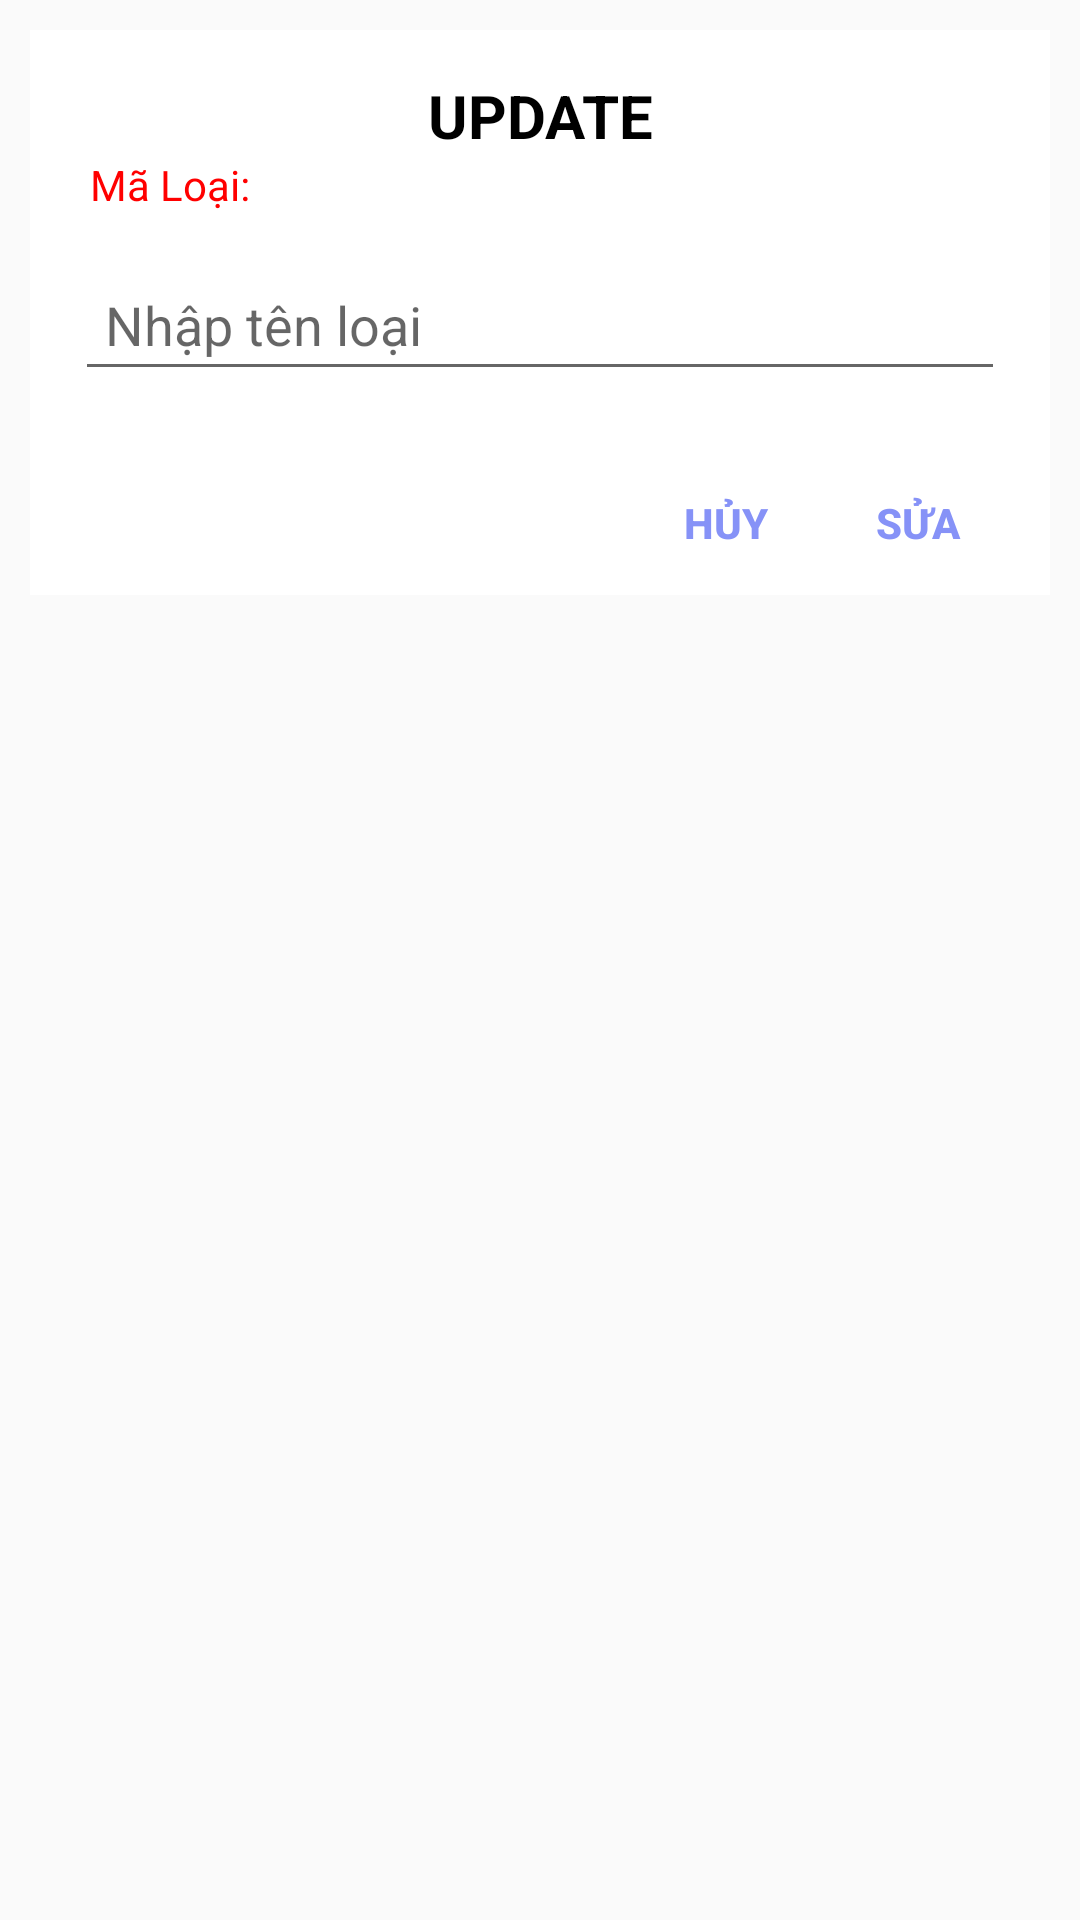

The Android layout XML behind this screen, and the referenced resources:
<!-- AndroidManifest.xml: application theme Theme.DuAnMau -->
<!-- res/layout/layout_sua_loaisach.xml -->
<?xml version="1.0" encoding="utf-8"?>
<LinearLayout xmlns:android="http://schemas.android.com/apk/res/android"
    android:layout_width="match_parent"
    android:layout_height="match_parent"
    android:layout_margin="10dp"
    android:orientation="vertical">
    <LinearLayout
        android:layout_width="match_parent"
        android:layout_height="wrap_content"
        android:orientation="vertical"
        android:background="@color/white"
        android:layout_margin="10dp">
        <TextView
            android:layout_width="match_parent"
            android:layout_height="wrap_content"
            android:text="UPDATE"
            android:gravity="center"
            android:textStyle="bold"
            android:textSize="20sp"
            android:layout_marginTop="15dp"
            android:textColor="#000000"/>
        <TextView
            android:id="@+id/lblMaLoai"
            android:layout_width="match_parent"
            android:layout_height="wrap_content"
            android:text="Mã Loại: "
            android:paddingHorizontal="20dp"
            android:layout_marginBottom="15dp"
            android:textColor="#FF0000"/>
        <EditText
            android:id="@+id/txtTenLoai_Up"
            android:layout_width="match_parent"
            android:layout_height="wrap_content"
            android:hint="Nhập tên loại"
            android:layout_marginHorizontal="15dp"
            android:drawableStart="@drawable/lsdialog"
            android:padding="10dp"/>
        <LinearLayout
            android:layout_width="match_parent"
            android:layout_height="wrap_content"
            android:layout_marginTop="20dp"
            android:gravity="end"
            android:orientation="horizontal">
            <Button
                android:id="@+id/btnHuy_LS"
                android:layout_width="40dp"
                android:layout_height="wrap_content"
                android:text="Hủy"
                android:textColor="#8692F7"
                android:background="#00000000"
                android:textStyle="bold" />
            <Button
                android:id="@+id/btnUpdate_LS"
                android:layout_width="wrap_content"
                android:layout_height="wrap_content"
                android:text="Sửa"
                android:textColor="#8692F7"
                android:background="#00000000"
                android:textStyle="bold" />
        </LinearLayout>
    </LinearLayout>
</LinearLayout>
<!-- resources referenced by this layout -->
<resources>
  <style name="Theme.DuAnMau" parent="Base.Theme.DuAnMau" />
  <style name="Base.Theme.DuAnMau" parent="Theme.AppCompat.DayNight.NoActionBar">
          
          
      </style>
  <!-- not gathered from this repository: default colours our renderer supplied (Android Studio template values) -->
  <color name="white">#FFFFFFFF</color>
</resources>
